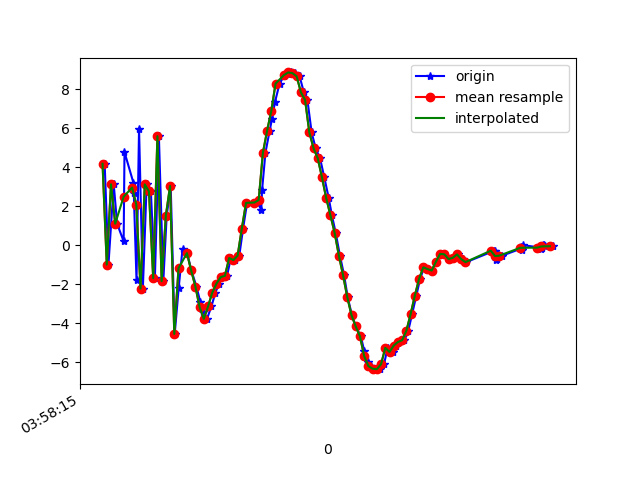

Values plotted in this chart, from the file beside it:
1618545495130, 1241171242837670, 4.1764092, 0.95363235, -3.0894787
1618545495148, 1241171262068440, -0.9947, 0.07889, 9.094
1618545495173, 1241171281299210, 3.123, 0.5896, -5.352
1618545495189, 1241171300529980, 1.102, 0.5305, 10.96
1618545495220, 1241171319760750, 0.1977, -0.08328, -6.817
1618545495224, 1241171338991520, 4.778, 1.129, 10.24
1618545495266, 1241171358222290, 3.213, 0.5956, -5.841
1618545495268, 1241171377453060, 2.699, 0.8639, 10.84
1618545495281, 1241171396683830, -1.8, -0.3704, -4.968
1618545495293, 1241171415914600, 5.973, 1.528, 5.305
1618545495311, 1241171435145370, -2.229, -0.0693, 4.281
1618545495329, 1241171454376140, 3.119, 1.05, -4.815
1618545495349, 1241171473606910, 2.759, 1.416, 10.77
1618545495368, 1241171492837680, -1.693, 0.227, -4.473
1618545495387, 1241171512068450, 5.591, 2.195, 2.521
1618545495408, 1241171531299220, -1.846, 1.42, 5.928
1618545495424, 1241171550529990, 1.52, 2.244, -7.177
1618545495443, 1241171569760760, 3.039, 3.53, 8.447
1618545495462, 1241171588991530, -4.552, 2, 1.429
1618545495481, 1241171608222300, -2.18, 2.913, -2.122
1618545495499, 1241171627453070, -0.1897, 4.028, 3.858
1618545495521, 1241171646683840, -0.4076, 4.741, 2.253
1618545495541, 1241171665914610, -1.294, 4.591, 1.514
1618545495565, 1241171685145380, -2.121, 3.475, 0.9803
1618545495583, 1241171704376150, -2.894, 2.841, 1.317
1618545495596, 1241171723606920, -3.451, 1.52, 2.043
1618545495615, 1241171742837690, -3.773, -1.238, 2.697
1618545495636, 1241171762068460, -3.142, -3.683, 3.674
1618545495655, 1241171781299230, -2.431, -4.039, 4.175
1618545495672, 1241171800530000, -1.97, -3.171, 3.816
1618545495692, 1241171819760770, -1.636, -3.477, 3.071
1618545495710, 1241171838991540, -1.571, -3.194, 2.113
1618545495728, 1241171858222310, -0.658, -3.597, 2.112
1618545495750, 1241171877453080, -0.763, -4.883, 2.801
1618545495768, 1241171896683850, -0.5426, -6.628, 2.952
1618545495786, 1241171915914620, 0.8543, -7.523, 2.796
1618545495805, 1241171935145390, 2.171, -7.763, 2.747
1618545495855, 1241171954376160, 2.19, -8.019, 2.485
1618545495872, 1241171973606930, 1.809, -8.368, 2.399
1618545495876, 1241171992837700, 2.824, -8.504, 2.132
1618545495892, 1241172012068470, 4.744, -8.152, 2.057
1618545495912, 1241172031299240, 5.877, -8.076, 2.174
1618545495923, 1241172050530010, 6.473, -8.023, 2.102
1618545495937, 1241172069760780, 7.333, -7.639, 2.347
1618545495959, 1241172088991550, 8.292, -7.443, 2.93
1618545495981, 1241172108222320, 8.683, -7.241, 3.217
1618545495998, 1241172127453090, 8.775, -6.76, 3.286
1618545496014, 1241172146683860, 8.862, -6.324, 3.712
1618545496034, 1241172165914630, 8.824, -5.953, 4.245
1618545496054, 1241172185145400, 8.663, -5.679, 4.327
1618545496074, 1241172204376170, 7.843, -5.628, 4.217
1618545496091, 1241172223606940, 7.443, -6.047, 2.709
1618545496111, 1241172242837710, 5.783, -5.673, 3.146
1618545496130, 1241172262068480, 4.975, -5.454, 3.675
1618545496151, 1241172281299250, 4.453, -5.954, 3.837
1618545496171, 1241172300530020, 3.475, -6.529, 4.695
1618545496192, 1241172319760790, 2.418, -7.227, 5.462
1618545496207, 1241172338991560, 1.532, -8.133, 6.1
1618545496225, 1241172358222330, 0.6338, -8.75, 6.098
1618545496245, 1241172377453100, -0.5319, -8.371, 5.819
1618545496265, 1241172396683870, -1.551, -7.532, 5.673
... 50 more rows
